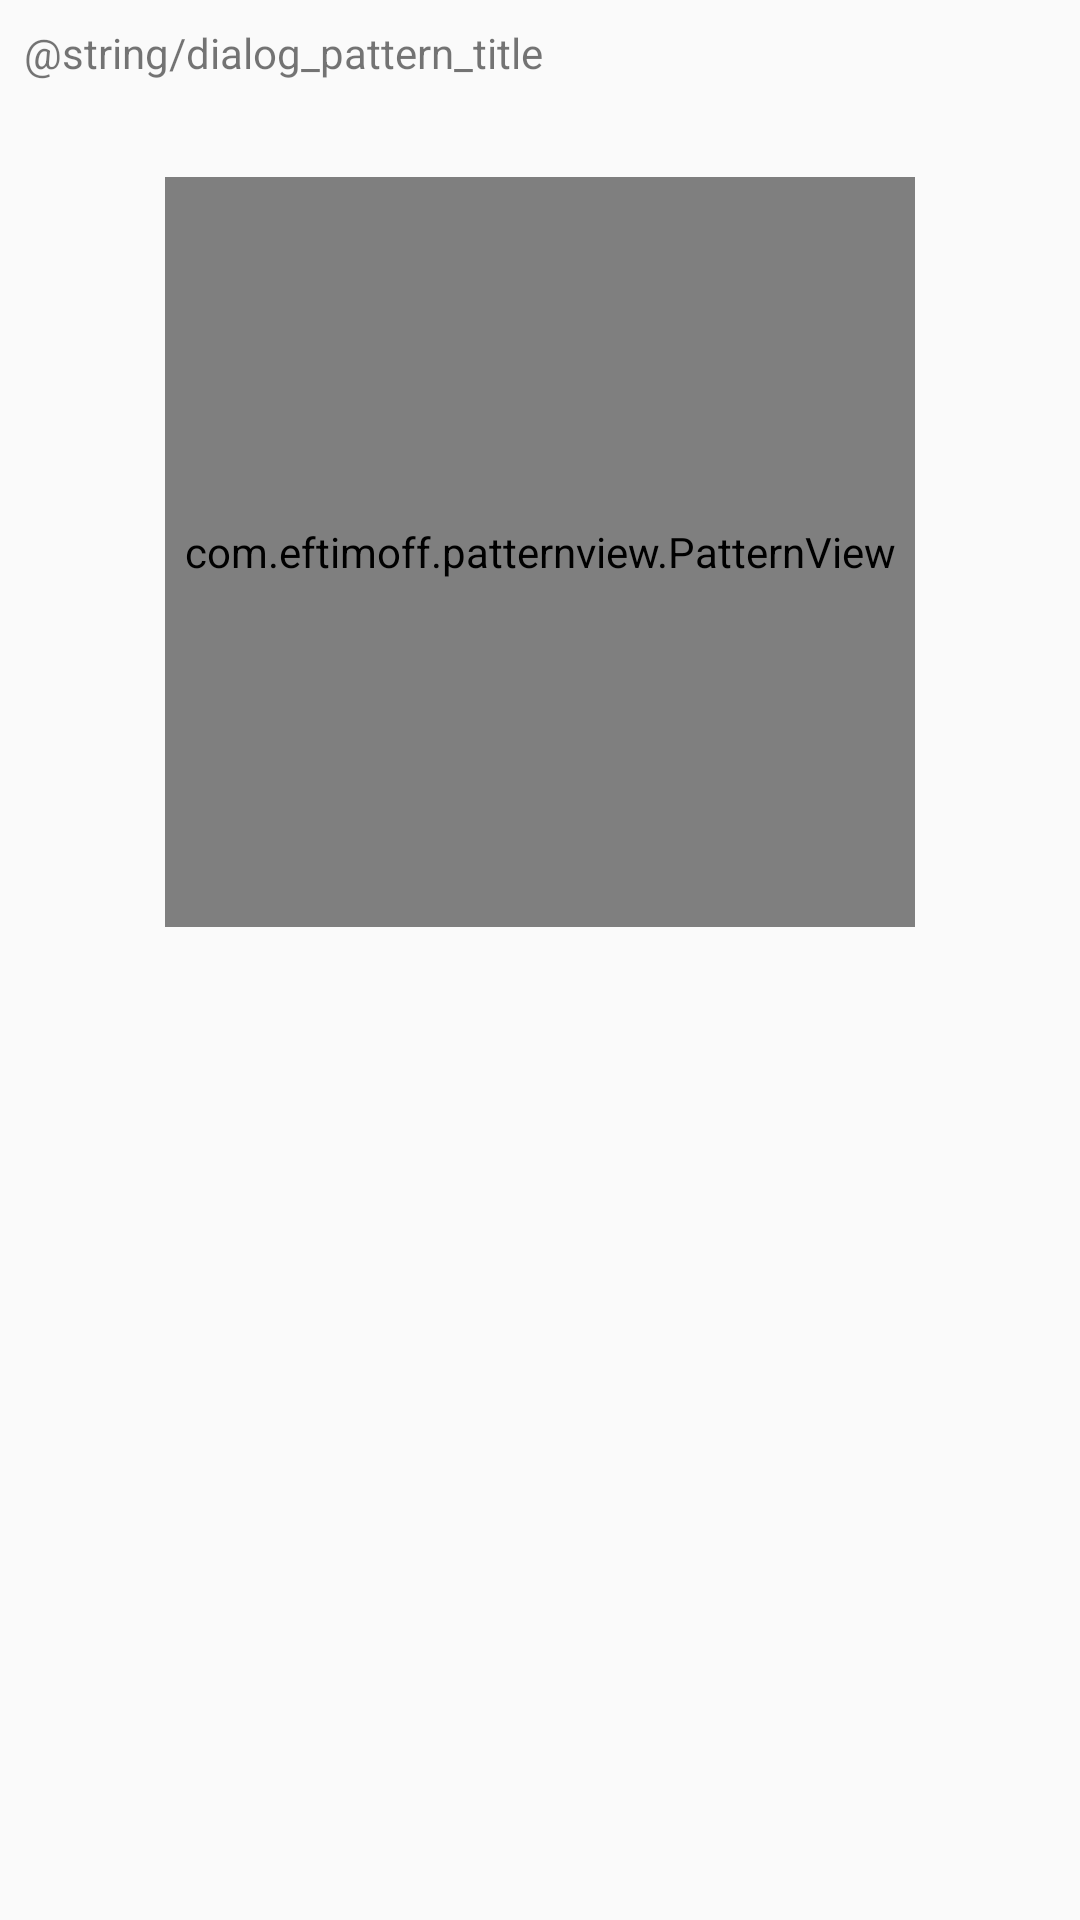

Reconstruct the res/layout file that produces this screen, plus the resources it refers to.
<!-- AndroidManifest.xml: application theme AppTheme -->
<!-- res/layout/dialog_pattern.xml -->
<?xml version="1.0" encoding="utf-8"?>
<LinearLayout xmlns:android="http://schemas.android.com/apk/res/android"
    android:layout_width="match_parent"
    android:layout_height="match_parent"
    android:orientation="vertical">

    <TextView
        android:id="@+id/dialogTitleTextView"
        android:layout_width="match_parent"
        android:layout_height="wrap_content"
        android:padding="@dimen/dialog_title_padding"
        android:text="@string/dialog_pattern_title"/>

    <com.eftimoff.patternview.PatternView xmlns:patternview="http://schemas.android.com/apk/res-auto"
        android:id="@+id/dialogPattern"
        android:layout_width="250dp"
        android:layout_height="250dp"
        android:layout_gravity="center"
        android:layout_margin="@dimen/pattern_margin"
        android:clickable="false"
        patternview:circleColor="@color/highlighted_text_material_light"
        patternview:dotColor="@color/highlighted_text_material_light"
        patternview:gridColumns="3"
        patternview:gridRows="3"
        patternview:pathColor="@color/color_primary_blue" />

    <Button
        android:id="@+id/dialogResetPatternButton"
        android:layout_width="match_parent"
        android:layout_height="wrap_content"
        android:layout_weight="1"
        android:visibility="gone"
        android:padding="@dimen/dialog_title_padding"
        android:text="@string/reset_pattern"/>
</LinearLayout>
<!-- resources referenced by this layout -->
<resources>
  <color name="color_primary_blue">#2196f3</color>
  <dimen name="dialog_title_padding">8dp</dimen>
  <dimen name="pattern_margin">24dp</dimen>
  <style name="AppTheme" parent="Theme.AppCompat.Light.NoActionBar">
          
          <item name="colorPrimary">@color/colorPrimary</item>
          <item name="colorPrimaryDark">@color/colorPrimaryDark</item>
          <item name="colorAccent">@color/colorAccent</item>
      </style>
  <color name="colorPrimary">#3F51B5</color>
  <color name="colorPrimaryDark">#FF4081</color>
  <color name="colorAccent">#FF4081</color>
</resources>
